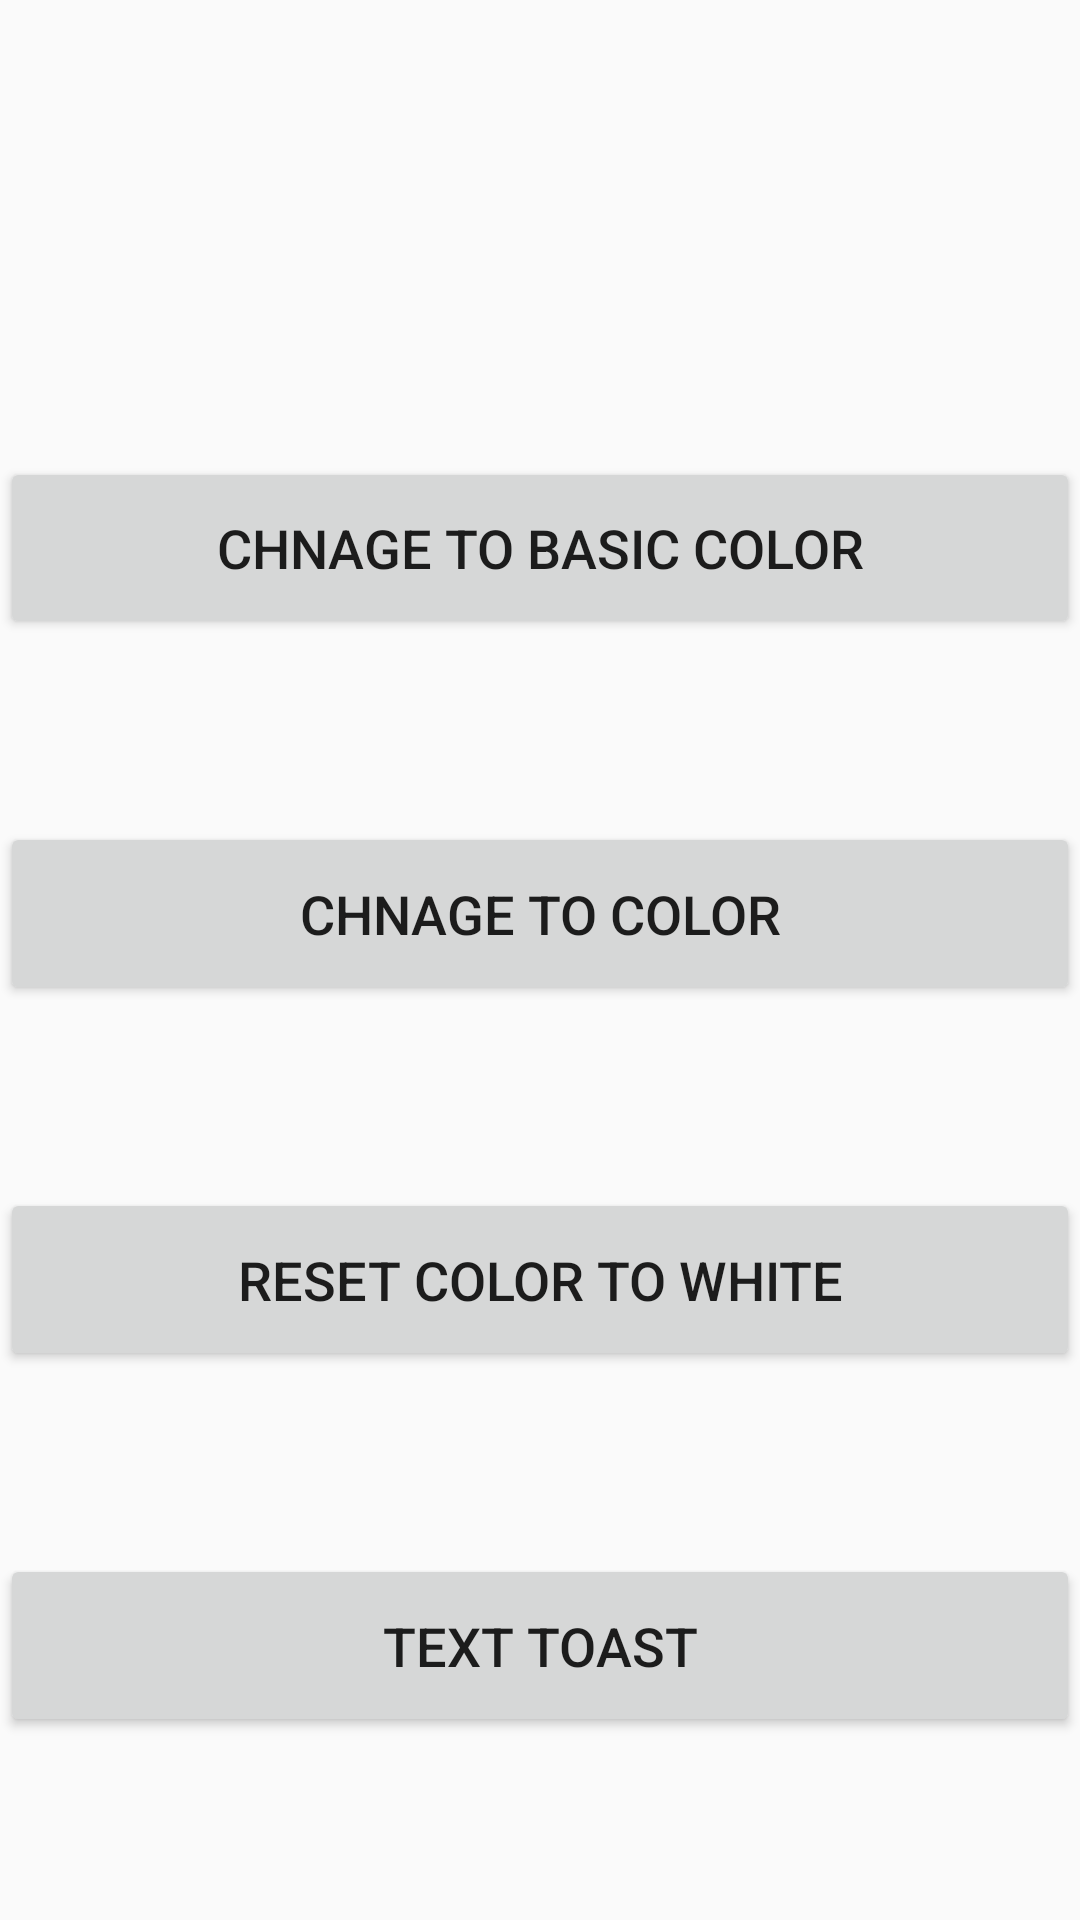

Write the Android layout XML for this screen, with the resource values it uses.
<!-- AndroidManifest.xml: application theme Theme.AppCompat.DayNight.DarkActionBar -->
<!-- res/layout/activity_main.xml -->
<?xml version="1.0" encoding="utf-8"?>
<androidx.constraintlayout.widget.ConstraintLayout xmlns:android="http://schemas.android.com/apk/res/android"
    xmlns:app="http://schemas.android.com/apk/res-auto"
    xmlns:tools="http://schemas.android.com/tools"
    android:id="@+id/main"
    android:layout_width="match_parent"
    android:layout_height="match_parent"
    tools:context=".MainActivity">

    <LinearLayout
        android:id="@+id/linlay"
        android:layout_width="match_parent"
        android:layout_height="match_parent"
        android:orientation="vertical"
        tools:layout_editor_absoluteX="16dp"
        tools:layout_editor_absoluteY="115dp">

        <Space
            android:layout_width="match_parent"
            android:layout_height="0dp"
            android:layout_weight="25" />

        <Button
            android:id="@+id/button1"
            android:layout_width="match_parent"
            android:layout_height="0dp"
            android:layout_weight="10"
            android:onClick="chnageToBasic"
            android:text="chnage to basic color"
            android:textSize="18sp" />

        <Space
            android:layout_width="match_parent"
            android:layout_height="0dp"
            android:layout_weight="10" />

        <Button
            android:id="@+id/button2"
            android:layout_width="match_parent"
            android:layout_height="0dp"
            android:layout_weight="10"
            android:onClick="chnageToColor"
            android:text="chnage to color"
            android:textSize="18sp" />

        <Space
            android:layout_width="match_parent"
            android:layout_height="0dp"
            android:layout_weight="10" />

        <Button
            android:id="@+id/button3"
            android:layout_width="match_parent"
            android:layout_height="0dp"
            android:layout_weight="10"
            android:onClick="reset"
            android:text="reset color to white"
            android:textSize="18sp" />

        <Space
            android:layout_width="match_parent"
            android:layout_height="0dp"
            android:layout_weight="10" />

        <Button
            android:id="@+id/button4"
            android:layout_width="match_parent"
            android:layout_height="0dp"
            android:layout_weight="10"
            android:onClick="toastTextET"
            android:text="text toast"
            android:textSize="18sp" />

        <Space
            android:layout_width="match_parent"
            android:layout_height="0dp"
            android:layout_weight="10" />

    </LinearLayout>

</androidx.constraintlayout.widget.ConstraintLayout>
<!-- resources referenced by this layout -->
<resources>

</resources>
